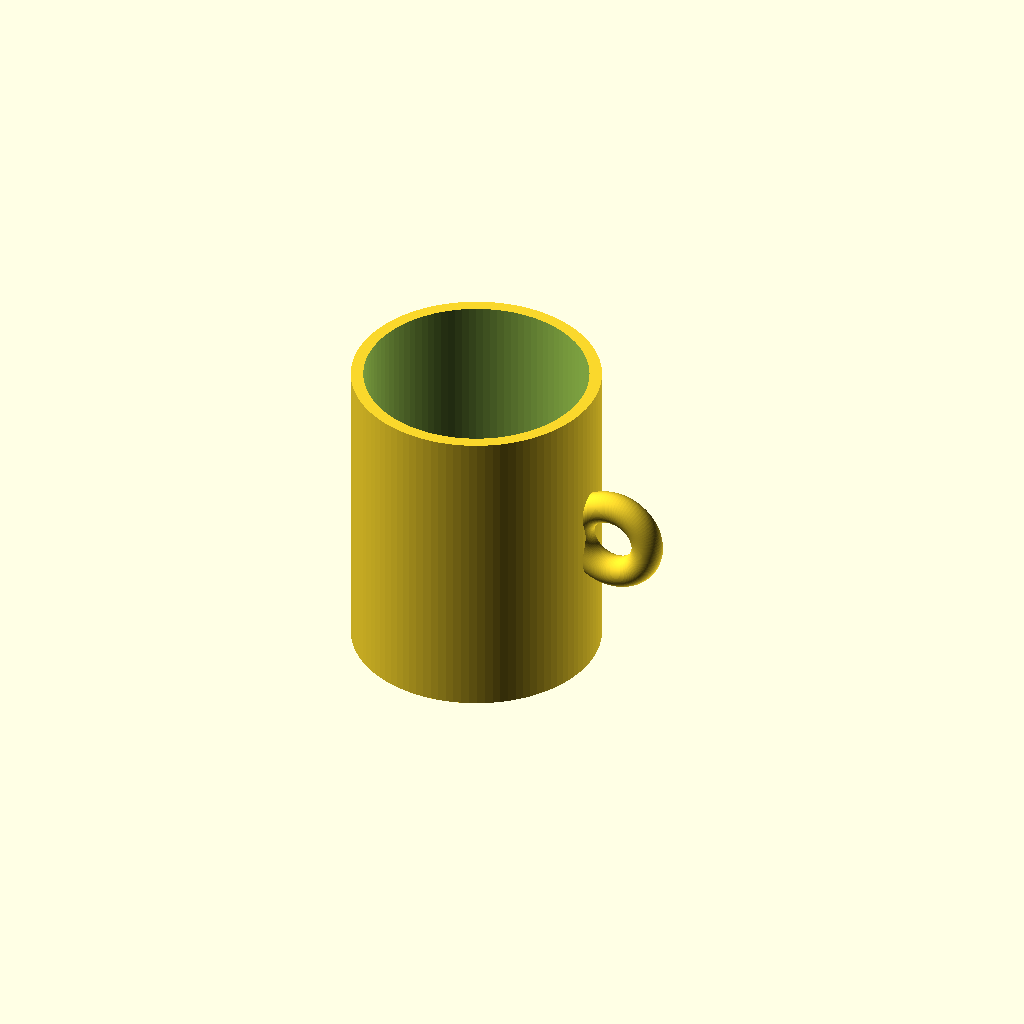
Cell 1: rendered with the file's own defaults.
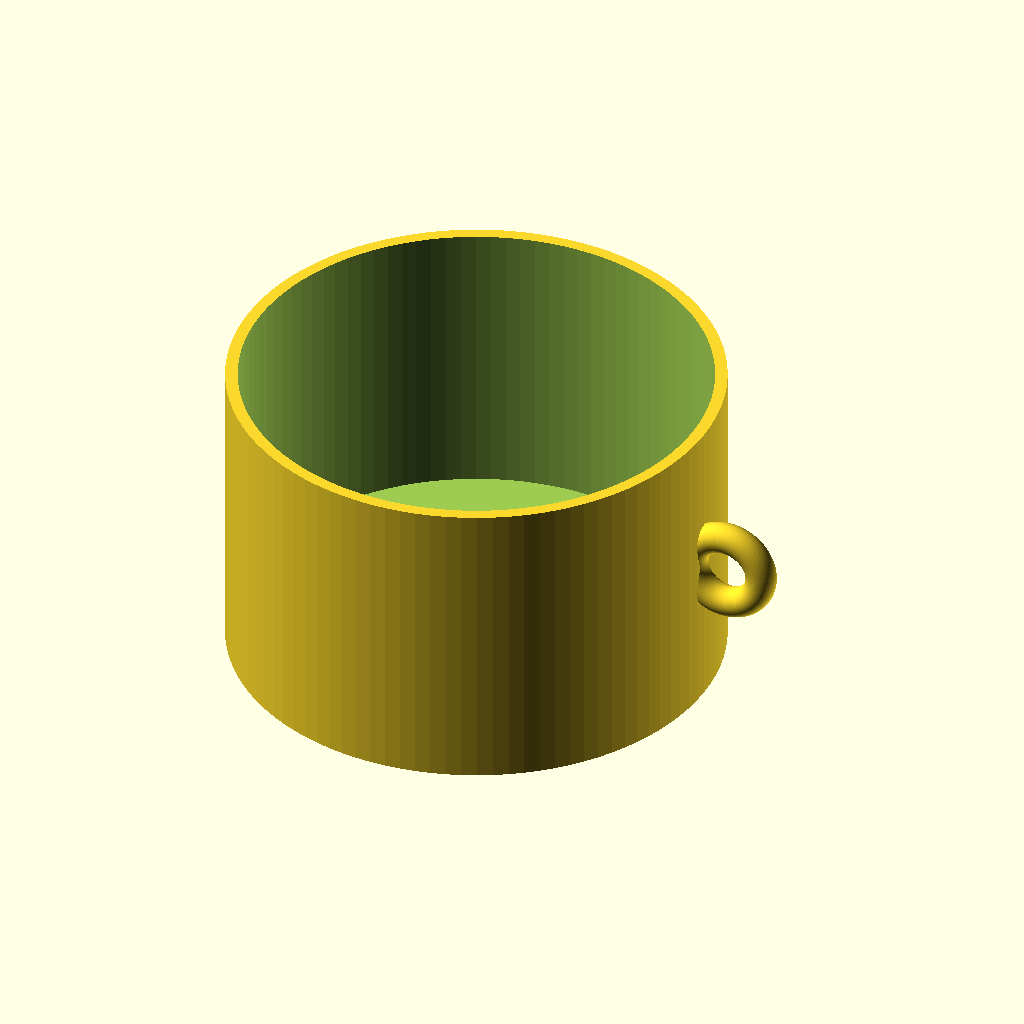
Cell 2 — outer_d set to 160, the other parameters unchanged.
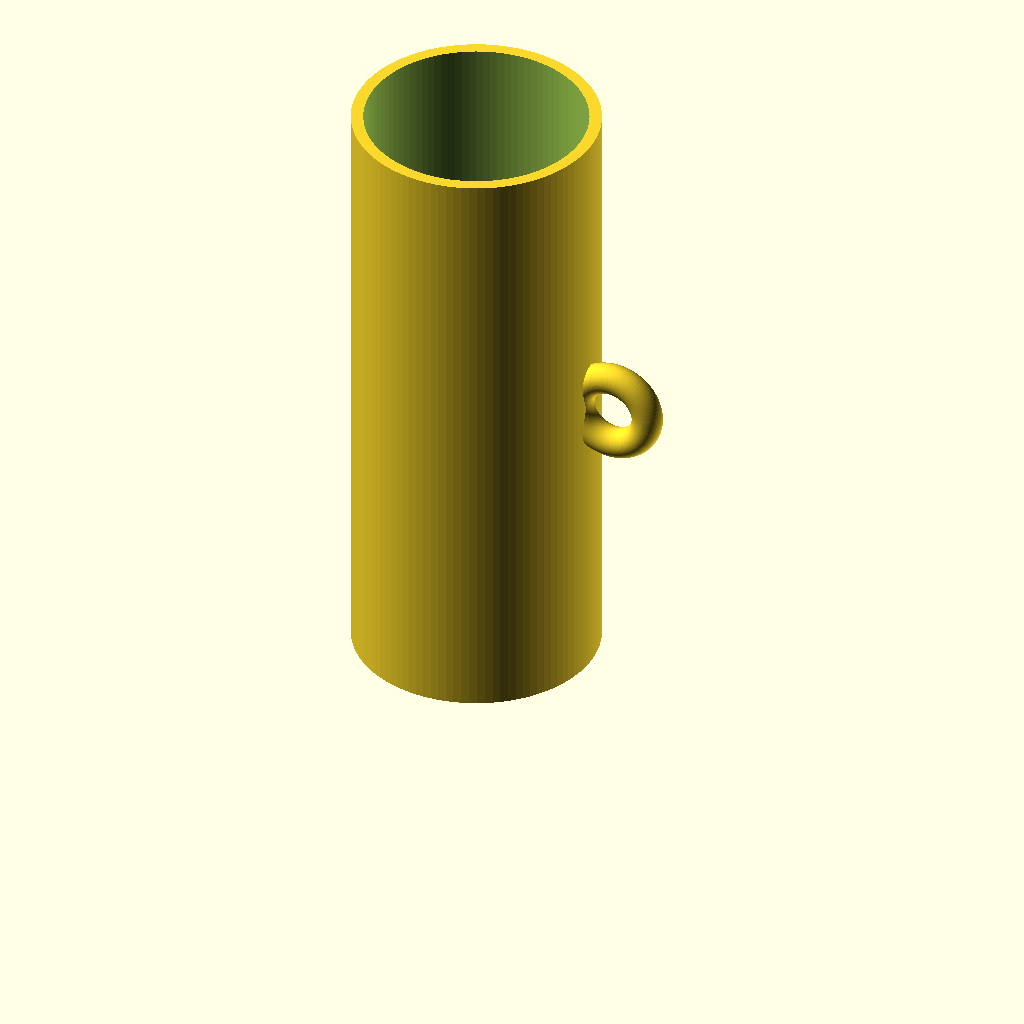
Cell 3 — cup_h set to 200, the other parameters unchanged.
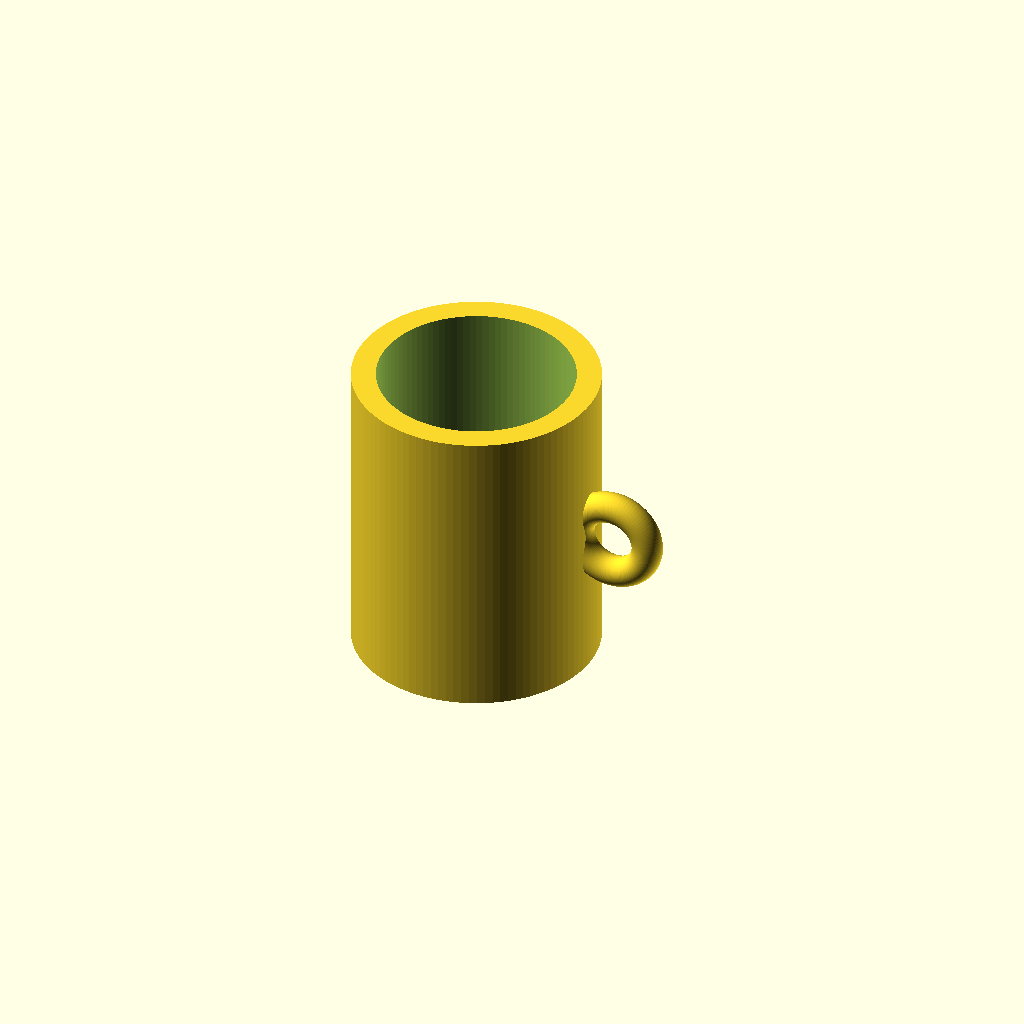
Cell 4: the same model with wall_t = 8.
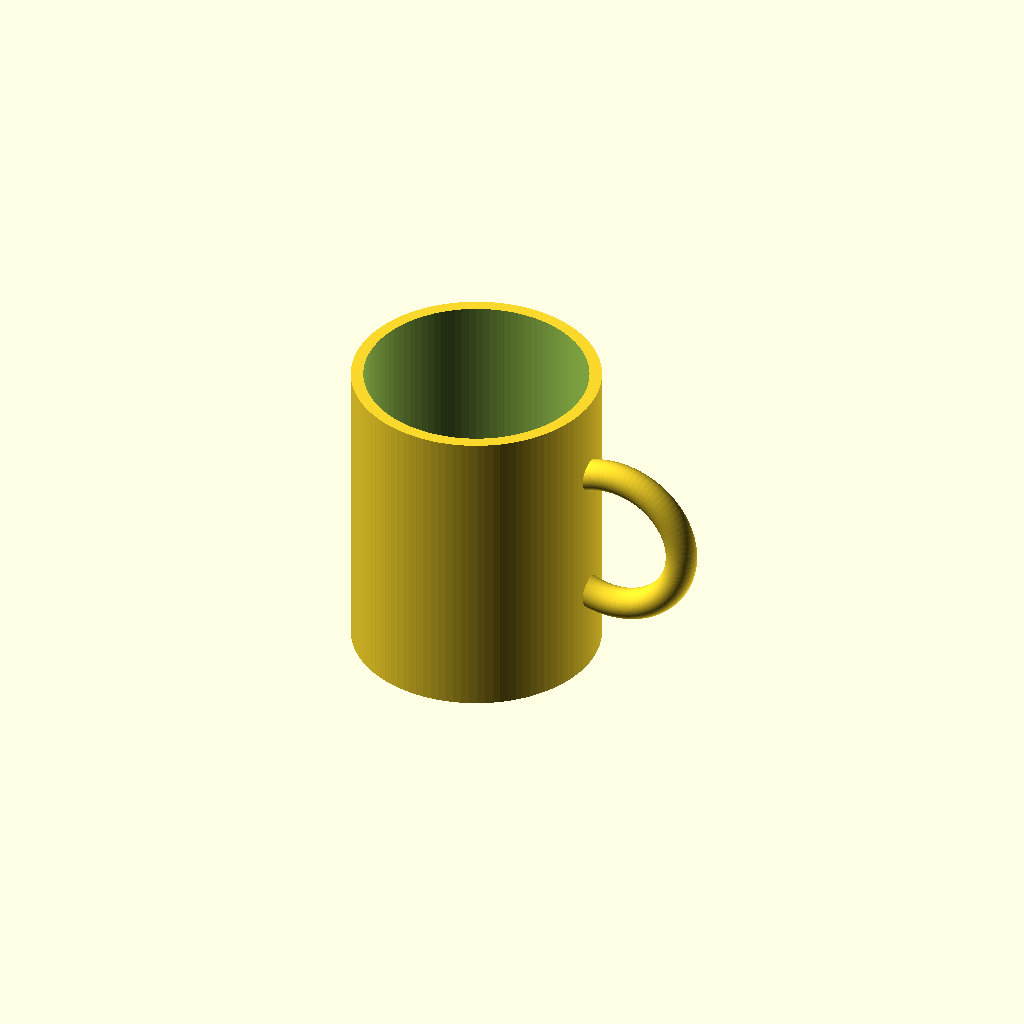
Cell 5: handle_r = 24 (everything else at default).
All cells are drawn from one camera (rotation 55°, 0°, 25°, orthographic, colour scheme Cornfield), so only the parameter changes between them.
The OpenSCAD source (results/tier-1-mug/bare_claude-fable-5-e18d7ee54a9e-2026-06-09T18-25-59-631Z/final.scad):
// マグカップ
$fn = 100;

// パラメータ
outer_d       = 80;   // 外径
cup_h         = 100;  // 高さ
wall_t        = 4;    // 側面の肉厚
bottom_t      = 6;    // 底面の厚み
handle_r      = 12;   // 取手リングの半径(中心円の半径)
handle_tube_r = 5;    // 取手の太さ(断面半径)

// 取手(トーラス)
module handle() {
    // カップ外壁に少し食い込ませて接合し、外側へ大きく張り出す
    translate([outer_d/2 + 8, 0, cup_h/2])
        rotate([90, 0, 0])
            rotate_extrude(angle = 360)
                translate([handle_r, 0, 0])
                    circle(r = handle_tube_r);
}

// マグカップ本体
difference() {
    union() {
        // カップ外形
        cylinder(h = cup_h, d = outer_d);
        // 取手
        handle();
    }
    // 内側をくり抜く(底面厚 6mm を残す)
    // 取手がカップ内部にはみ出した部分もここで除去される
    translate([0, 0, bottom_t])
        cylinder(h = cup_h, d = outer_d - 2 * wall_t);
}
Customizer parameters (derived from the source; name, type, default, range or options):
outer_d: number, default 80
cup_h: number, default 100
wall_t: number, default 4
bottom_t: number, default 6
handle_r: number, default 12
handle_tube_r: number, default 5
